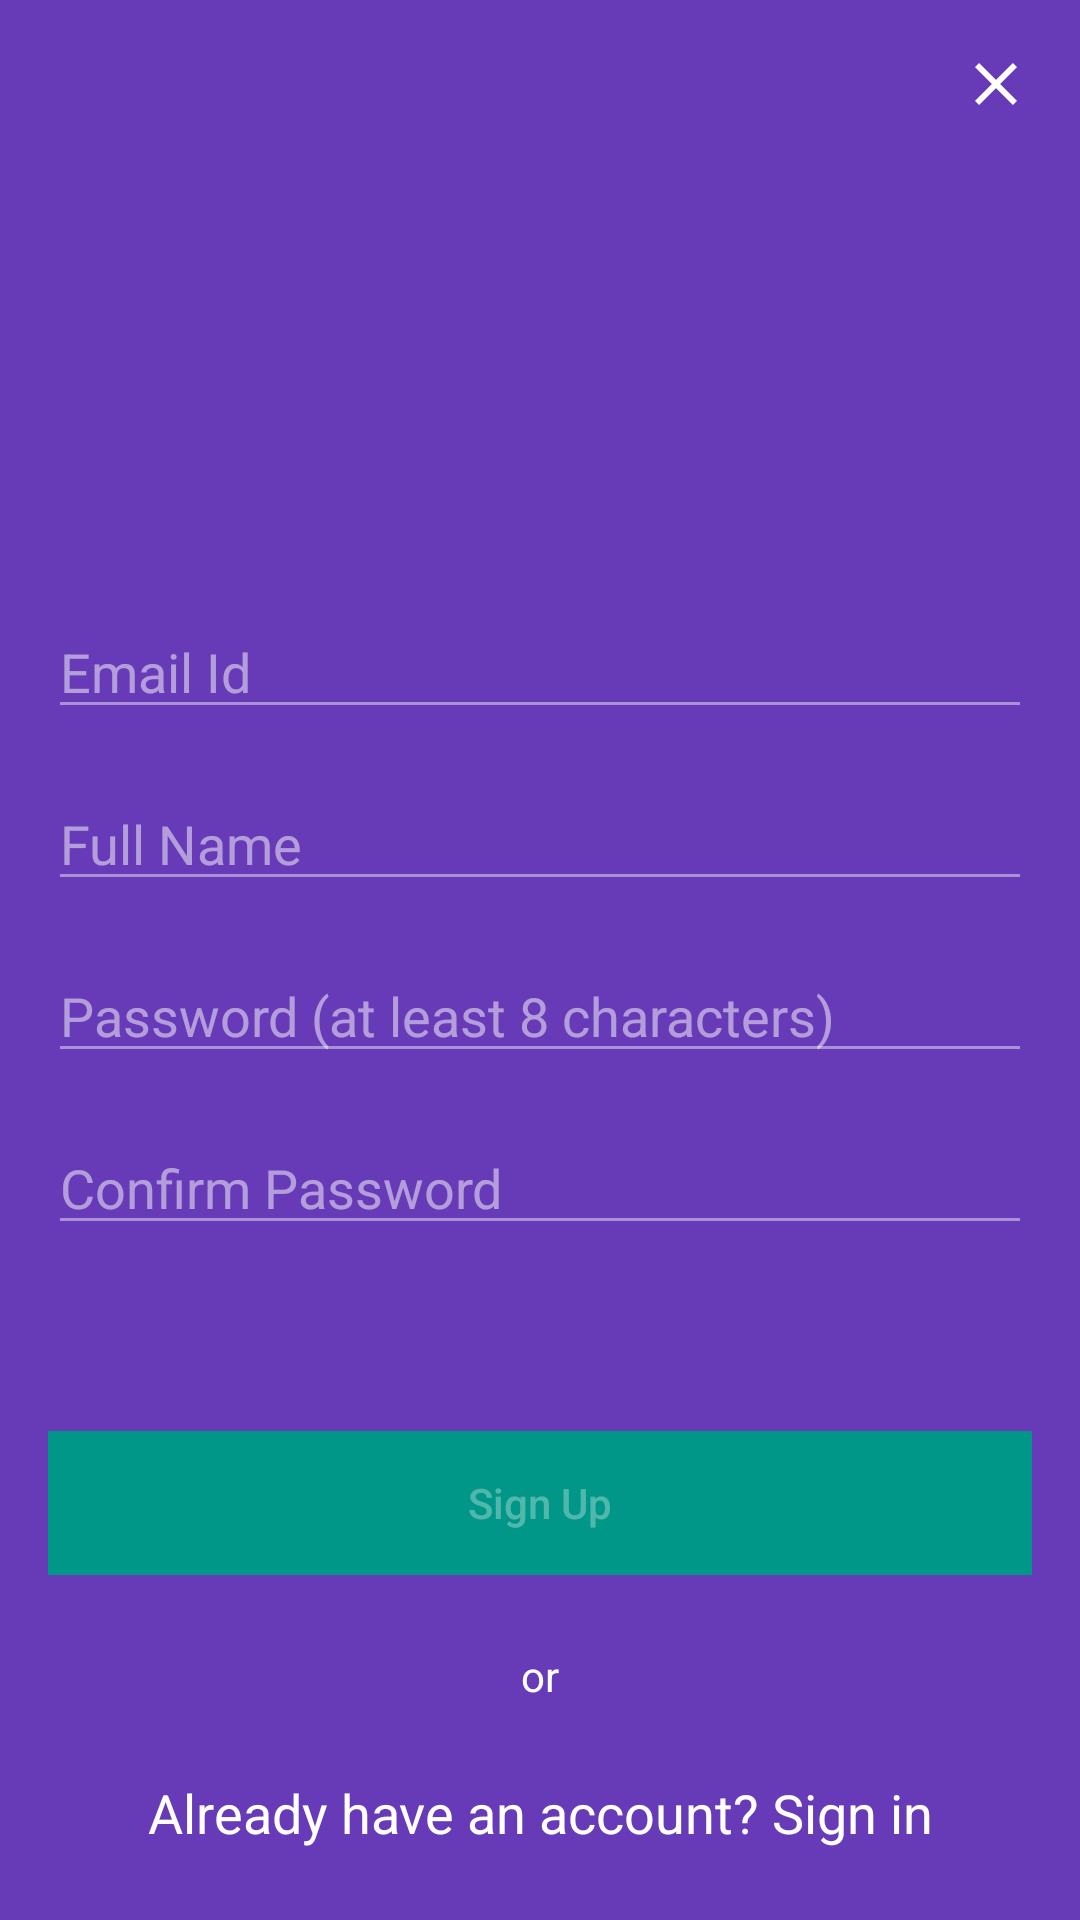

Write the Android layout XML for this screen, with the resource values it uses.
<!-- AndroidManifest.xml: application theme AppTheme -->
<!-- res/layout/fragment_sign_up.xml -->
<?xml version="1.0" encoding="utf-8"?>
<FrameLayout xmlns:android="http://schemas.android.com/apk/res/android"
    xmlns:tools="http://schemas.android.com/tools"
    android:layout_width="match_parent"
    android:layout_height="match_parent"
    xmlns:app="http://schemas.android.com/apk/res-auto"
    android:background="@color/colorPrimary"
    tools:context=".SignUpFragment">

    <androidx.constraintlayout.widget.ConstraintLayout
        android:layout_width="match_parent"
        android:layout_height="match_parent">

        <ImageButton
            android:id="@+id/sign_up_close_btn"
            android:layout_width="wrap_content"
            android:layout_height="wrap_content"
            android:layout_marginTop="16dp"
            android:layout_marginEnd="16dp"
            android:background="@android:color/transparent"
            android:src="@drawable/ic_close_btn"
            app:layout_constraintEnd_toEndOf="parent"
            app:layout_constraintTop_toTopOf="parent" />

        <ImageView
            android:id="@+id/imageView3"
            android:layout_width="72dp"
            android:layout_height="72dp"
            android:src="@mipmap/ic_launcher_round"
            app:layout_constraintBottom_toBottomOf="parent"
            app:layout_constraintEnd_toEndOf="parent"
            app:layout_constraintStart_toStartOf="parent"
            app:layout_constraintTop_toTopOf="parent"
            app:layout_constraintVertical_bias="0.20" />

        <EditText
            android:id="@+id/sign_up_email"
            android:layout_width="0dp"
            android:layout_height="wrap_content"
            android:layout_marginStart="16dp"
            android:layout_marginTop="16dp"
            android:layout_marginEnd="16dp"
            android:backgroundTint="#70FFFFFF"
            android:ems="10"
            android:hint="Email Id"
            android:inputType="textEmailAddress"
            android:textColor="@color/colorAccent"
            android:textColorHint="#80FFFFFF"
            app:layout_constraintEnd_toEndOf="parent"
            app:layout_constraintStart_toStartOf="parent"
            app:layout_constraintTop_toBottomOf="@+id/imageView3" />

        <EditText
            android:id="@+id/sign_up_full_name"
            android:layout_width="0dp"
            android:layout_height="wrap_content"
            android:layout_marginStart="16dp"
            android:layout_marginTop="16dp"
            android:layout_marginEnd="16dp"
            android:backgroundTint="#70FFFFFF"
            android:ems="10"
            android:hint="Full Name"
            android:inputType="textPersonName"
            android:textColor="@color/colorAccent"
            android:textColorHint="#80FFFFFF"
            app:layout_constraintEnd_toEndOf="parent"
            app:layout_constraintStart_toStartOf="parent"
            app:layout_constraintTop_toBottomOf="@+id/sign_up_email" />

        <EditText
            android:id="@+id/sign_up_password"
            android:layout_width="0dp"
            android:layout_height="wrap_content"
            android:layout_marginStart="16dp"
            android:layout_marginTop="16dp"
            android:layout_marginEnd="16dp"
            android:backgroundTint="#70FFFFFF"
            android:ems="10"
            android:hint="Password (at least 8 characters)"
            android:inputType="textPassword"
            android:textColor="@color/colorAccent"
            android:textColorHint="#80FFFFFF"
            app:layout_constraintEnd_toEndOf="parent"
            app:layout_constraintStart_toStartOf="parent"
            app:layout_constraintTop_toBottomOf="@+id/sign_up_full_name" />

        <EditText
            android:id="@+id/sign_up_confirm_password"
            android:layout_width="0dp"
            android:layout_height="wrap_content"
            android:layout_marginStart="16dp"
            android:layout_marginTop="16dp"
            android:layout_marginEnd="16dp"
            android:backgroundTint="#70FFFFFF"
            android:ems="10"
            android:hint="Confirm Password"
            android:inputType="textPassword"
            android:textColor="@color/colorAccent"
            android:textColorHint="#80FFFFFF"
            app:layout_constraintEnd_toEndOf="parent"
            app:layout_constraintStart_toStartOf="parent"
            app:layout_constraintTop_toBottomOf="@+id/sign_up_password" />

        <Button
            android:id="@+id/sign_up_btn"
            android:layout_width="0dp"
            android:layout_height="wrap_content"
            android:layout_marginStart="16dp"
            android:layout_marginTop="16dp"
            android:layout_marginEnd="16dp"
            android:background="#009688"
            android:enabled="false"
            android:text="Sign Up"
            android:textAllCaps="false"
            android:textColor="#50ffffff"
            app:layout_constraintEnd_toEndOf="parent"
            app:layout_constraintHorizontal_bias="0.0"
            app:layout_constraintStart_toStartOf="parent"
            app:layout_constraintTop_toBottomOf="@+id/sign_up_progressBar" />

        <ProgressBar
            android:id="@+id/sign_up_progressBar"
            style="?android:attr/progressBarStyle"
            android:layout_width="30dp"
            android:layout_height="30dp"
            android:layout_marginTop="16dp"
            android:visibility="invisible"
            app:layout_constraintEnd_toEndOf="parent"
            app:layout_constraintStart_toStartOf="parent"
            app:layout_constraintTop_toBottomOf="@+id/sign_up_confirm_password" />

        <TextView
            android:id="@+id/textView4"
            android:layout_width="wrap_content"
            android:layout_height="wrap_content"
            android:layout_marginTop="24dp"
            android:text="or"
            android:textColor="@color/colorAccent"
            app:layout_constraintEnd_toEndOf="parent"
            app:layout_constraintStart_toStartOf="parent"
            app:layout_constraintTop_toBottomOf="@+id/sign_up_btn" />

        <TextView
            android:id="@+id/tv_already_have_an_account"
            android:layout_width="wrap_content"
            android:layout_height="wrap_content"
            android:layout_marginTop="24dp"
            android:text="Already have an account? Sign in"
            android:textColor="@color/colorAccent"
            android:textSize="18sp"
            app:layout_constraintEnd_toEndOf="parent"
            app:layout_constraintStart_toStartOf="parent"
            app:layout_constraintTop_toBottomOf="@+id/textView4" />

    </androidx.constraintlayout.widget.ConstraintLayout>

</FrameLayout>
<!-- resources referenced by this layout -->
<resources>
  <color name="colorAccent">#FFFFFF</color>
  <color name="colorPrimary">#673AB7</color>
  <!-- drawable ic_close_btn (drawable) -->
  <vector android:height="24dp" android:tint="#FFFFFF"
      android:viewportHeight="24" android:viewportWidth="24"
      android:width="24dp" xmlns:android="http://schemas.android.com/apk/res/android">
    <path android:fillColor="@android:color/white" android:pathData="M19,6.41L17.59,5 12,10.59 6.41,5 5,6.41 10.59,12 5,17.59 6.41,19 12,13.41 17.59,19 19,17.59 13.41,12z"/>
  </vector>
  <style name="AppTheme" parent="Theme.AppCompat.Light.NoActionBar">
          
          <item name="colorPrimary">@color/colorPrimary</item>
          <item name="colorPrimaryDark">@color/colorPrimaryDark</item>
          <item name="colorAccent">@color/colorAccent</item>
      </style>
  <color name="colorPrimaryDark">#512DA8</color>
</resources>
